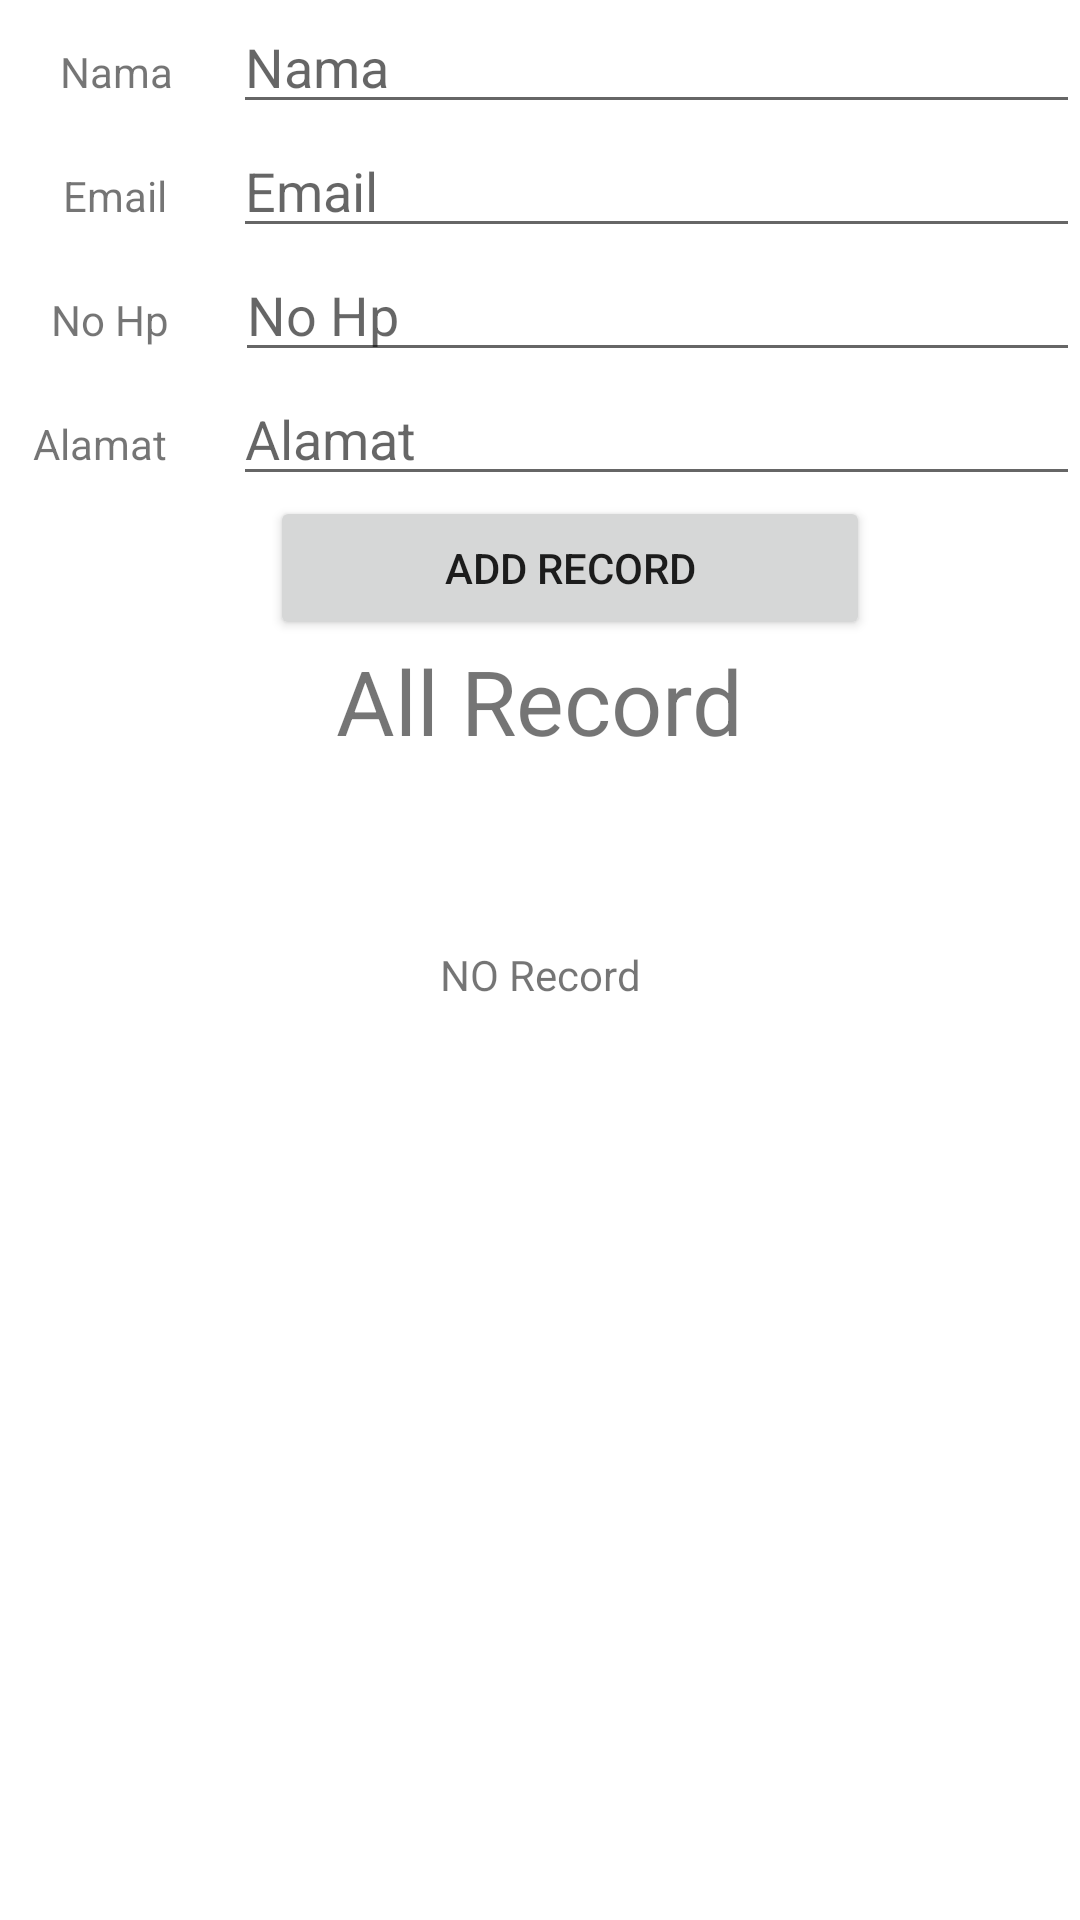

Here is an Android app screen rendered from its layout file. Give the layout XML and the strings, colors and styles it references.
<!-- AndroidManifest.xml: application theme Theme.Project_CRUD -->
<!-- res/layout/activity_main.xml -->
<?xml version="1.0" encoding="utf-8"?>
<LinearLayout xmlns:android="http://schemas.android.com/apk/res/android"
    xmlns:app="http://schemas.android.com/apk/res-auto"
    xmlns:tools="http://schemas.android.com/tools"
    android:layout_width="match_parent"
    android:layout_height="match_parent"
    android:orientation="vertical"
    tools:context=".MainActivity">

    <LinearLayout
        android:layout_width="match_parent"
        android:layout_height="wrap_content"
        android:orientation="horizontal">

        <TextView

            android:layout_width="wrap_content"
            android:layout_height="wrap_content"
            android:layout_marginStart="20dp"
            android:text="Nama"
            android:layout_marginLeft="20dp" />

        <EditText
            android:id="@+id/TextNama"
            android:layout_marginLeft="20dp"
            android:layout_width="match_parent"
            android:layout_height="wrap_content"
            android:ems="10"
            android:inputType="textPersonName"
            android:hint="Nama" />

    </LinearLayout>
    
    
    <LinearLayout
        android:layout_width="match_parent"
        android:layout_height="wrap_content"
        android:orientation="horizontal">

        <TextView

            android:layout_width="wrap_content"
            android:layout_height="wrap_content"
            android:layout_marginStart="21dp"
            android:text="Email" />




        <EditText
            android:id="@+id/TextEmail"
            android:layout_marginLeft="22dp"
            android:layout_width="match_parent"
            android:layout_height="wrap_content"
            android:ems="10"
            android:inputType="textPersonName"
            android:hint="Email" />




    </LinearLayout>

    <LinearLayout
        android:layout_width="match_parent"
        android:layout_height="wrap_content"
        android:orientation="horizontal">

        <TextView

            android:layout_width="wrap_content"
            android:layout_height="wrap_content"
            android:layout_marginStart="17dp"
            android:text="No Hp" />




        <EditText
            android:id="@+id/TextPhone"
            android:layout_marginLeft="22dp"
            android:layout_width="match_parent"
            android:layout_height="wrap_content"
            android:ems="10"
            android:inputType="phone"
            android:hint="No Hp" />




    </LinearLayout>

    <LinearLayout
        android:layout_width="match_parent"
        android:layout_height="wrap_content"
        android:orientation="horizontal">

        <TextView

            android:layout_width="wrap_content"
            android:layout_height="wrap_content"
            android:layout_marginStart="11dp"
            android:text="Alamat" />




        <EditText
            android:id="@+id/TextAlamat"
            android:layout_marginLeft="22dp"
            android:layout_width="match_parent"
            android:layout_height="wrap_content"
            android:ems="10"
            android:inputType="textPersonName"
            android:hint="Alamat" />




    </LinearLayout>
    
    <LinearLayout
        android:layout_width="match_parent"
        android:layout_height="150dp"
        android:orientation="vertical">

        <Button
            android:id="@+id/btnR"
            android:layout_width="200dp"
            android:layout_height="wrap_content"
            android:layout_marginLeft="90dp"
            android:text="ADD record" />

        <TextView
            android:id="@+id/arecord"
            android:layout_width="wrap_content"
            android:layout_height="wrap_content"
            android:layout_gravity="center"
            android:text="All Record"
            android:textSize="30dp" />
        
    </LinearLayout>
    
    <LinearLayout
        android:layout_width="match_parent"
        android:layout_height="match_parent"
        android:orientation="vertical">
        
        <androidx.recyclerview.widget.RecyclerView
            android:layout_width="match_parent"
            android:visibility="gone"
            android:layout_height="match_parent"
            android:id="@+id/rv_item"/>

        <TextView
            android:id="@+id/TV_No_record"
            android:layout_width="match_parent"
            android:layout_height="wrap_content"
            android:textAlignment="center"
            android:visibility="visible"
            android:text="NO Record" />
    </LinearLayout>




</LinearLayout>
<!-- resources referenced by this layout -->
<resources>
  <style name="Theme.Project_CRUD" parent="Theme.MaterialComponents.DayNight.DarkActionBar">
          
          <item name="colorPrimary">@color/purple_500</item>
          <item name="colorPrimaryVariant">@color/purple_700</item>
          <item name="colorOnPrimary">@color/white</item>
          
          <item name="colorSecondary">@color/teal_200</item>
          <item name="colorSecondaryVariant">@color/teal_700</item>
          <item name="colorOnSecondary">@color/black</item>
          
          <item name="android:statusBarColor" tools:targetApi="l">?attr/colorPrimaryVariant</item>
          
      </style>
  <color name="purple_500">#FF6200EE</color>
  <color name="purple_700">#FF3700B3</color>
  <color name="white">#FFFFFFFF</color>
  <color name="teal_200">#FF03DAC5</color>
  <color name="teal_700">#FF018786</color>
  <color name="black">#FF000000</color>
</resources>
